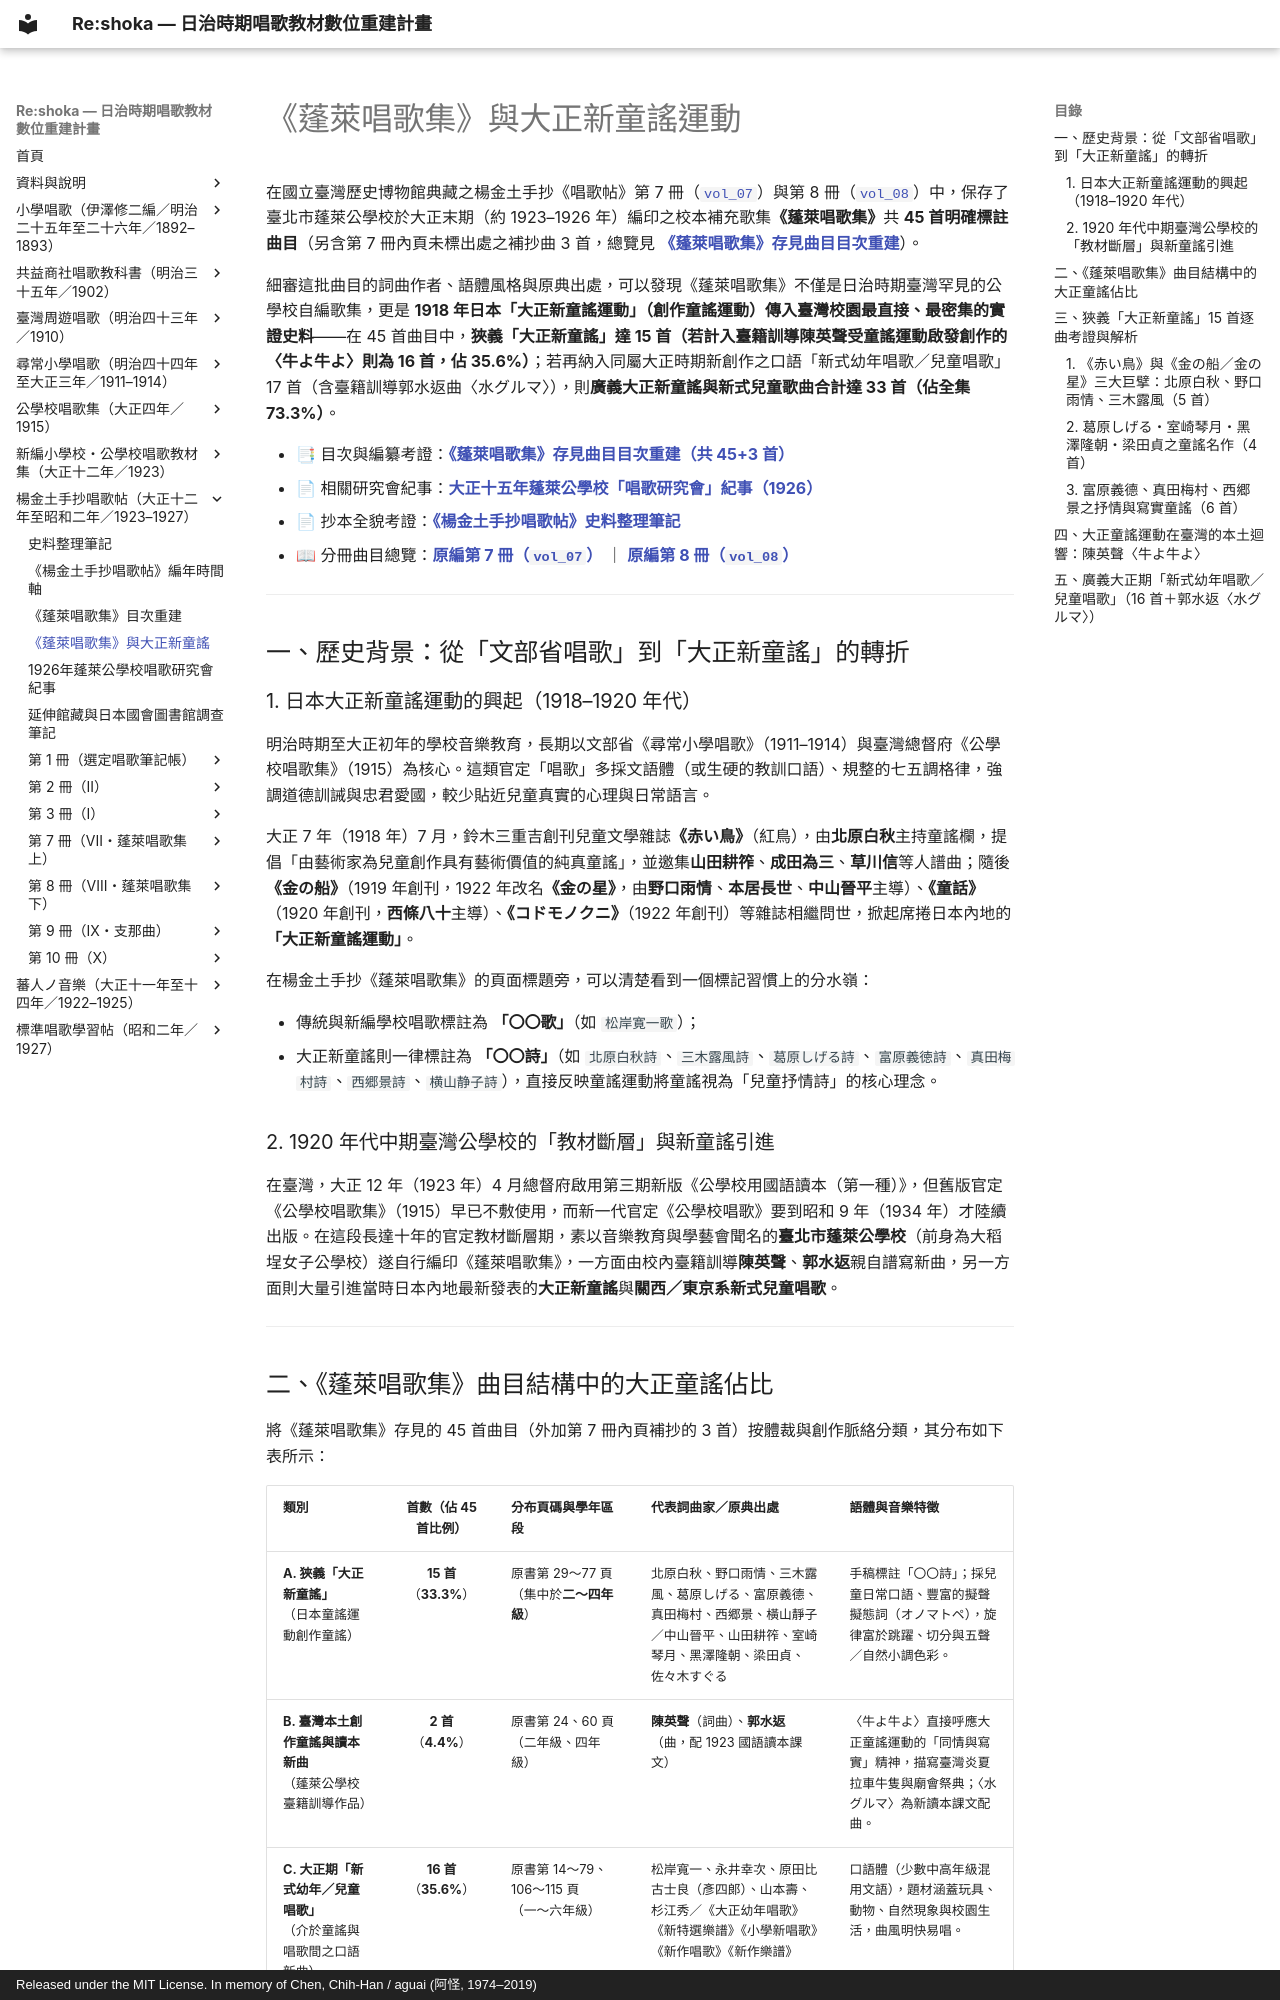

repository: TMDLang/reshoka · page: shokacho/horai_taisho_doyo/index.html · generator: mkdocs · copyright: Released under the MIT License. In memory of Chen, Chih-Han / aguai (阿怪, 1974–2019)

---
title: 《蓬萊唱歌集》與大正新童謠運動 — 1920 年代日本創作童謠在臺灣公學校的傳播與本土回應
description: 專文分析楊金土手抄《唱歌帖》（1927 年抄錄）所存《蓬萊唱歌集》（共 45+3 首）中的大正新童謠與大正新式兒童唱歌，考證北原白秋、野口雨情、三木露風、葛原しげる、富原義德、真田梅村、中山晉平、山田耕筰、室崎琴月、黑澤隆朝、梁田貞等名家作品，以及蓬萊公學校臺籍訓導陳英聲〈牛よ牛よ〉的本土童謠創作。
keywords: 蓬萊唱歌集, 大正新童謠, 童謠運動, 赤い鳥, 金の船, 金の星, 北原白秋, 野口雨情, 三木露風, 葛原しげる, 富原義德, 真田梅村, 中山晉平, 山田耕筰, 室崎琴月, 黑澤隆朝, 梁田貞, 陳英聲, 牛よ牛よ, 郭水返, 水グルマ, 蓬萊公學校, 楊金土, 唱歌帖
schema_type: ScholarlyArticle
image: vol_07/p246_ushi_yo_ushi_yo/P246.jpg
---

# 《蓬萊唱歌集》與大正新童謠運動

在國立臺灣歷史博物館典藏之楊金土手抄《唱歌帖》第 7 冊（[`vol_07`](vol_07/index.md)）與第 8 冊（[`vol_08`](vol_08/index.md)）中，保存了臺北市蓬萊公學校於大正末期（約 1923–1926 年）編印之校本補充歌集**《蓬萊唱歌集》**共 **45 首明確標註曲目**（另含第 7 冊內頁未標出處之補抄曲 3 首，總覽見 **[《蓬萊唱歌集》存見曲目目次重建](horai_shokashu.md)**）。

細審這批曲目的詞曲作者、語體風格與原典出處，可以發現《蓬萊唱歌集》不僅是日治時期臺灣罕見的公學校自編歌集，更是 **1918 年日本「大正新童謠運動」（創作童謠運動）傳入臺灣校園最直接、最密集的實證史料**——在 45 首曲目中，**狹義「大正新童謠」達 15 首（若計入臺籍訓導陳英聲受童謠運動啟發創作的〈牛よ牛よ〉則為 16 首，佔 35.6%）**；若再納入同屬大正時期新創作之口語「新式幼年唱歌／兒童唱歌」17 首（含臺籍訓導郭水返曲〈水グルマ〉），則**廣義大正新童謠與新式兒童歌曲合計達 33 首（佔全集 73.3%）**。

- 📑 目次與編纂考證：**[《蓬萊唱歌集》存見曲目目次重建（共 45+3 首）](horai_shokashu.md)**
- 📄 相關研究會紀事：**[大正十五年蓬萊公學校「唱歌研究會」紀事（1926）](1926_horai_study_meeting.md)**
- 📄 抄本全貌考證：**[《楊金土手抄唱歌帖》史料整理筆記](research_notes.md)**
- 📖 分冊曲目總覽：**[原編第 7 冊（`vol_07`）](vol_07/index.md)** ｜ **[原編第 8 冊（`vol_08`）](vol_08/index.md)**

---

## 一、歷史背景：從「文部省唱歌」到「大正新童謠」的轉折

### 1. 日本大正新童謠運動的興起（1918–1920 年代）

明治時期至大正初年的學校音樂教育，長期以文部省《尋常小學唱歌》（1911–1914）與臺灣總督府《公學校唱歌集》（1915）為核心。這類官定「唱歌」多採文語體（或生硬的教訓口語）、規整的七五調格律，強調道德訓誡與忠君愛國，較少貼近兒童真實的心理與日常語言。

大正 7 年（1918 年）7 月，鈴木三重吉創刊兒童文學雜誌**《赤い鳥》**（紅鳥），由**北原白秋**主持童謠欄，提倡「由藝術家為兒童創作具有藝術價值的純真童謠」，並邀集**山田耕筰**、**成田為三**、**草川信**等人譜曲；隨後**《金の船》**（1919 年創刊，1922 年改名**《金の星》**，由**野口雨情**、**本居長世**、**中山晉平**主導）、**《童話》**（1920 年創刊，**西條八十**主導）、**《コドモノクニ》**（1922 年創刊）等雜誌相繼問世，掀起席捲日本內地的**「大正新童謠運動」**。

在楊金土手抄《蓬萊唱歌集》的頁面標題旁，可以清楚看到一個標記習慣上的分水嶺：

- 傳統與新編學校唱歌標註為 **「〇〇歌」**（如 `松岸寛一歌`）；
- 大正新童謠則一律標註為 **「〇〇詩」**（如 `北原白秋詩`、`三木露風詩`、`葛原しげる詩`、`富原義徳詩`、`真田梅村詩`、`西郷景詩`、`横山静子詩`），直接反映童謠運動將童謠視為「兒童抒情詩」的核心理念。

### 2. 1920 年代中期臺灣公學校的「教材斷層」與新童謠引進

在臺灣，大正 12 年（1923 年）4 月總督府啟用第三期新版《公學校用國語讀本（第一種）》，但舊版官定《公學校唱歌集》（1915）早已不敷使用，而新一代官定《公學校唱歌》要到昭和 9 年（1934 年）才陸續出版。在這段長達十年的官定教材斷層期，素以音樂教育與學藝會聞名的**臺北市蓬萊公學校**（前身為大稻埕女子公學校）遂自行編印《蓬萊唱歌集》，一方面由校內臺籍訓導**陳英聲**、**郭水返**親自譜寫新曲，另一方面則大量引進當時日本內地最新發表的**大正新童謠**與**關西／東京系新式兒童唱歌**。

---
